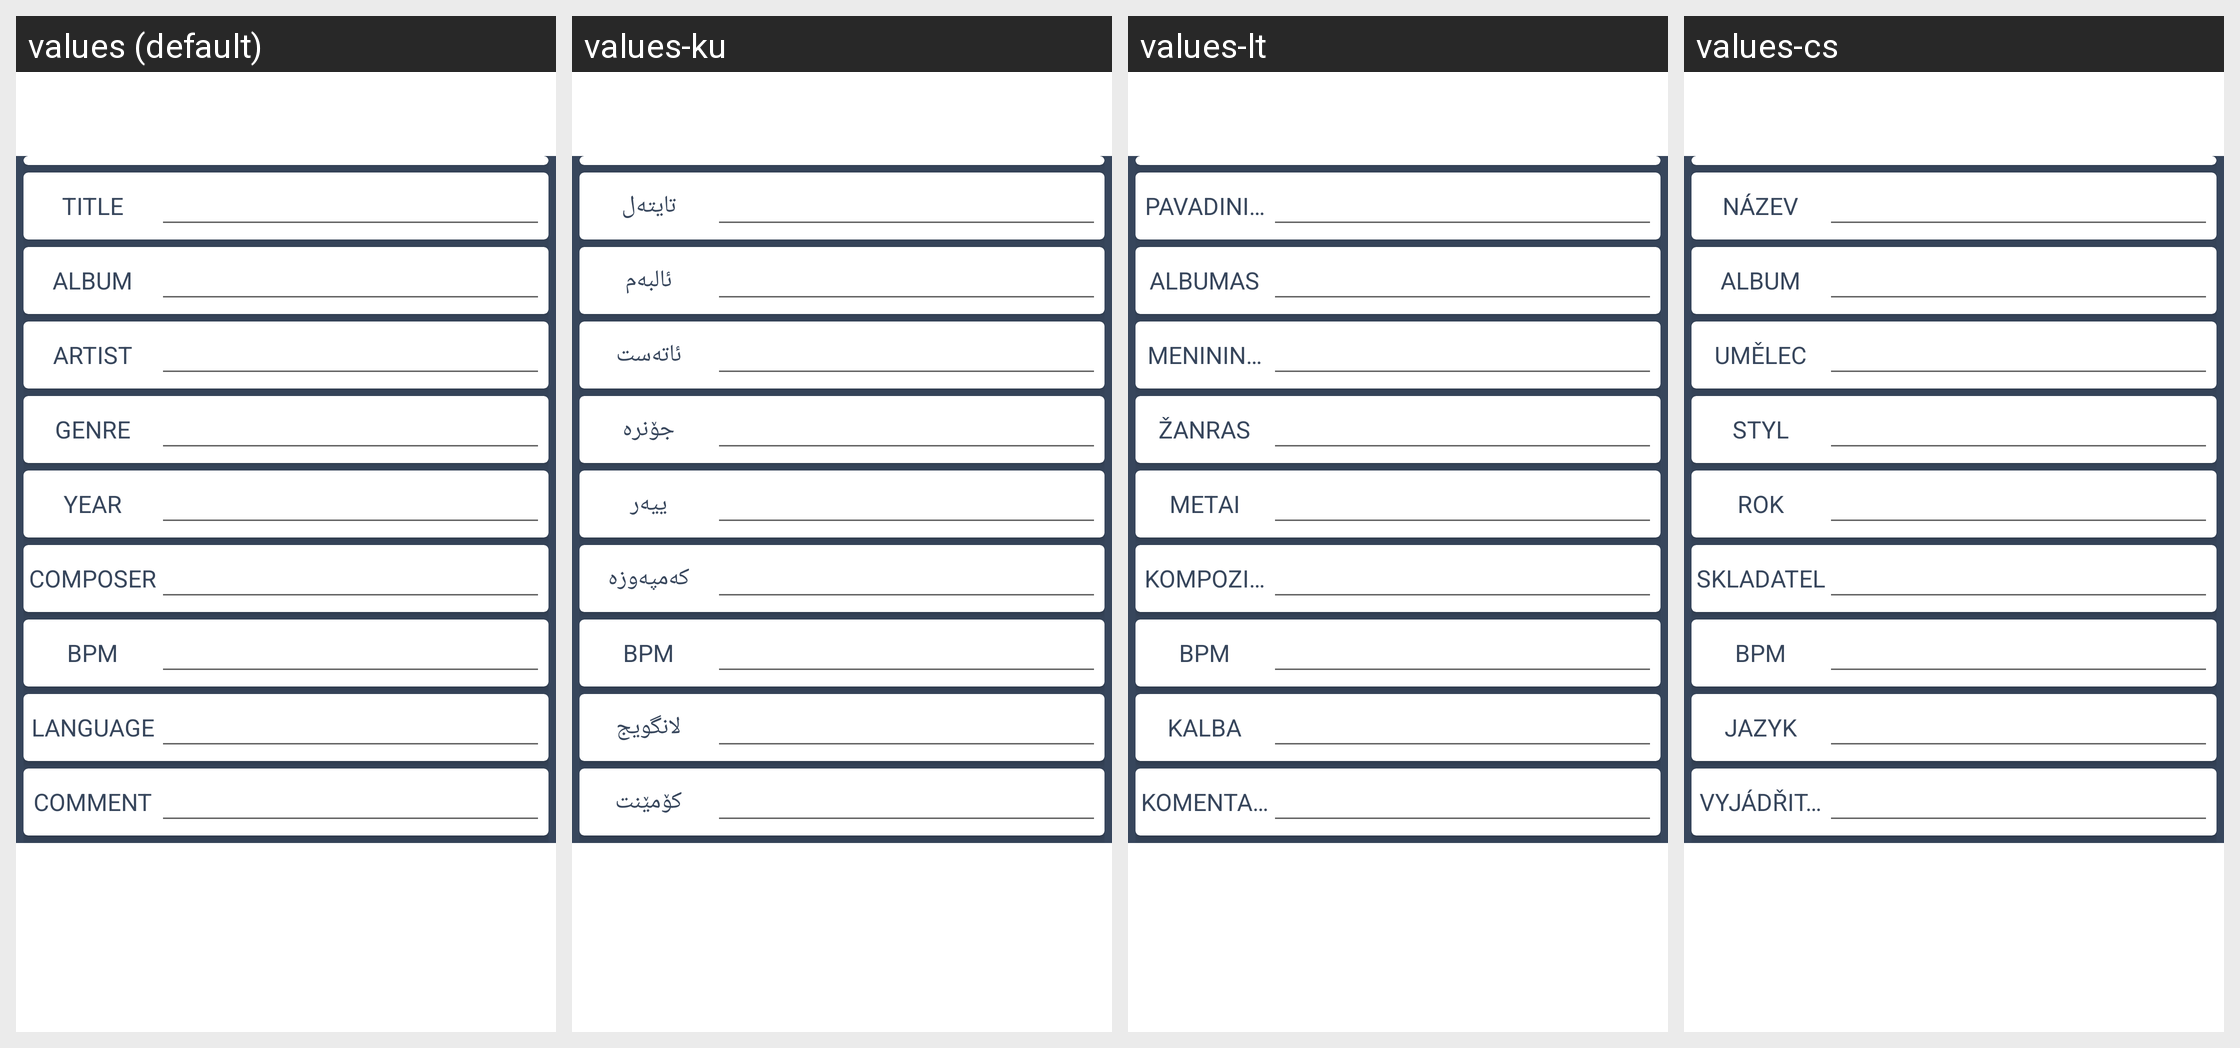

Translations of the strings shown on this Android screen, per locale in the grid:
Android screen res/layout/activity_tagger.xml rendered under 4 locales, left to right: values (default), values-ku, values-lt, values-cs. Device: Nexus 5 (rendered at 1080×1920; each locale shown at half size, 540×960, under a caption strip naming it); theme Theme.MaterialComponents.DayNight.NoActionBar.
Other locales in the repository, not shown: values-af, values-ar, values-az, values-bn, values-ca, values-da, values-de, values-el, values-en-rAU, values-en-rIN, values-es, values-es-rXA, values-et, values-eu, values-fi, values-fr, values-fr-rCA, values-gl, values-hr, values-hu, values-in, values-it, values-iw, values-ja, values-ko, values-lb, values-lv, values-nb, values-nl, values-pl, values-pt-rBR, values-pt-rPT, values-ro, values-ru, values-si, values-sk, values-sr, values-sv, values-th, values-tr, values-uk, values-zh-rCN, values-zh-rHK, values-zh-rTW.
Strings drawn on this screen, with the default value and each locale's value (text and hints the layout hard-codes, and strings that could not be matched under every locale, appear in the picture but are not listed):

title
  values: Title
  values-ku: تايتەل
  values-lt: Pavadinimas
  values-cs: Název

album
  values: Album
  values-ku: ئالبەم
  values-lt: Albumas
  values-cs: Album

artist
  values: Artist
  values-ku: ئاتەست
  values-lt: Menininkas
  values-cs: umělec

genre
  values: Genre
  values-ku: جۆنرە
  values-lt: žanras
  values-cs: Styl

year
  values: Year
  values-ku: ييەر
  values-lt: Metai
  values-cs: Rok

composer
  values: Composer
  values-ku: كەمپەوزە
  values-lt: Kompozitorius
  values-cs: Skladatel

bpm
  values: Bpm
  values-ku: Bpm  [not translated; the default value is used]
  values-lt: Bpm  [not translated; the default value is used]
  values-cs: Bpm  [not translated; the default value is used]

language
  values: Language
  values-ku: لانگويج
  values-lt: Kalba
  values-cs: Jazyk

comment
  values: Comment
  values-ku: كۆمێنت
  values-lt: Komentaras
  values-cs: Vyjádřit Se
